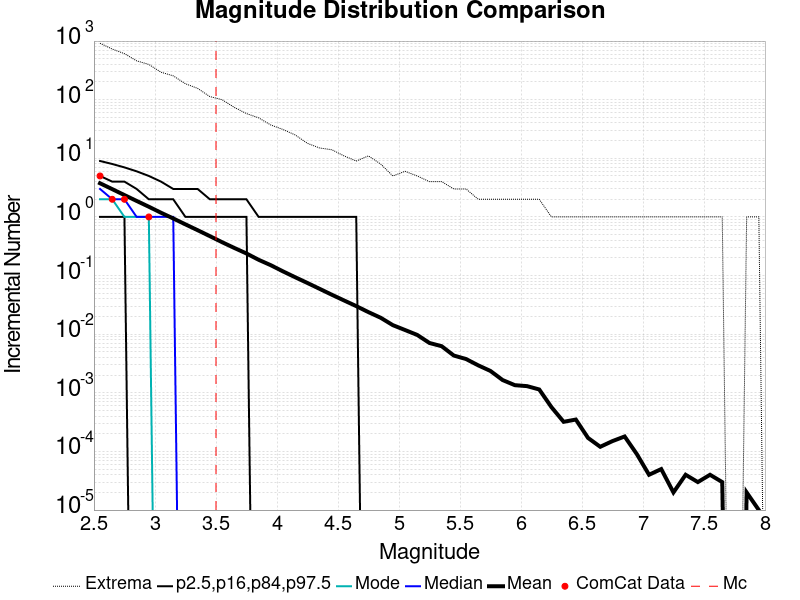

Source data for this figure (header and first rows):
Magnitude, ComCat Data, Simulation Mean, Simulation Median, Simulation Mode, Simulation Minimum, Simulation Maximum, 2.5 %-ile, 16 %-ile, 84 %-ile, 97.5 %-ile
2.55, 5.0, 3.752, 3.0, 2.0, 0.0, 918.0, 0.0, 1.0, 5.0, 9.0
2.65, 2.0, 2.979, 2.0, 2.0, 0.0, 730.0, 0.0, 1.0, 4.0, 8.0
2.75, 2.0, 2.36, 2.0, 1.0, 0.0, 610.0, 0.0, 1.0, 4.0, 7.0
2.85, 0.0, 1.875, 1.0, 1.0, 0.0, 460.0, 0.0, 0.0, 3.0, 6.0
2.95, 1.0, 1.492, 1.0, 1.0, 0.0, 399.0, 0.0, 0.0, 2.0, 5.0
3.05, 0.0, 1.178, 1.0, 0.0, 0.0, 294.0, 0.0, 0.0, 2.0, 4.0
3.15, 0.0, 0.9418, 1.0, 0.0, 0.0, 255.0, 0.0, 0.0, 2.0, 3.0
3.25, 0.0, 0.7465, 0.0, 0.0, 0.0, 187.0, 0.0, 0.0, 1.0, 3.0
3.35, 0.0, 0.5942, 0.0, 0.0, 0.0, 156.0, 0.0, 0.0, 1.0, 3.0
3.45, 0.0, 0.4704, 0.0, 0.0, 0.0, 113.0, 0.0, 0.0, 1.0, 2.0
3.55, 0.0, 0.3712, 0.0, 0.0, 0.0, 100.0, 0.0, 0.0, 1.0, 2.0
3.65, 0.0, 0.2961, 0.0, 0.0, 0.0, 74.0, 0.0, 0.0, 1.0, 2.0
3.75, 0.0, 0.2382, 0.0, 0.0, 0.0, 58.0, 0.0, 0.0, 1.0, 2.0
3.85, 0.0, 0.1857, 0.0, 0.0, 0.0, 49.0, 0.0, 0.0, 0.0, 1.0
3.95, 0.0, 0.15, 0.0, 0.0, 0.0, 37.0, 0.0, 0.0, 0.0, 1.0
4.05, 0.0, 0.1178, 0.0, 0.0, 0.0, 31.0, 0.0, 0.0, 0.0, 1.0
4.15, 0.0, 0.09353, 0.0, 0.0, 0.0, 25.0, 0.0, 0.0, 0.0, 1.0
4.25, 0.0, 0.0747, 0.0, 0.0, 0.0, 18.0, 0.0, 0.0, 0.0, 1.0
4.35, 0.0, 0.05934, 0.0, 0.0, 0.0, 15.0, 0.0, 0.0, 0.0, 1.0
4.45, 0.0, 0.04709, 0.0, 0.0, 0.0, 14.0, 0.0, 0.0, 0.0, 1.0
4.55, 0.0, 0.03762, 0.0, 0.0, 0.0, 11.0, 0.0, 0.0, 0.0, 1.0
4.65, 0.0, 0.03014, 0.0, 0.0, 0.0, 9.0, 0.0, 0.0, 0.0, 1.0
4.75, 0.0, 0.02378, 0.0, 0.0, 0.0, 11.0, 0.0, 0.0, 0.0, 0.0
4.85, 0.0, 0.01907, 0.0, 0.0, 0.0, 8.0, 0.0, 0.0, 0.0, 0.0
4.95, 0.0, 0.01426, 0.0, 0.0, 0.0, 5.0, 0.0, 0.0, 0.0, 0.0
5.05, 0.0, 0.01178, 0.0, 0.0, 0.0, 6.0, 0.0, 0.0, 0.0, 0.0
5.15, 0.0, 0.00971, 0.0, 0.0, 0.0, 5.0, 0.0, 0.0, 0.0, 0.0
5.25, 0.0, 0.00708, 0.0, 0.0, 0.0, 4.0, 0.0, 0.0, 0.0, 0.0
5.35, 0.0, 0.00624, 0.0, 0.0, 0.0, 4.0, 0.0, 0.0, 0.0, 0.0
5.45, 0.0, 0.00432, 0.0, 0.0, 0.0, 3.0, 0.0, 0.0, 0.0, 0.0
5.55, 0.0, 0.00377, 0.0, 0.0, 0.0, 3.0, 0.0, 0.0, 0.0, 0.0
5.65, 0.0, 0.00294, 0.0, 0.0, 0.0, 2.0, 0.0, 0.0, 0.0, 0.0
5.75, 0.0, 0.00236, 0.0, 0.0, 0.0, 2.0, 0.0, 0.0, 0.0, 0.0
5.85, 0.0, 0.00165, 0.0, 0.0, 0.0, 2.0, 0.0, 0.0, 0.0, 0.0
5.95, 0.0, 0.00135, 0.0, 0.0, 0.0, 2.0, 0.0, 0.0, 0.0, 0.0
6.05, 0.0, 0.0013, 0.0, 0.0, 0.0, 2.0, 0.0, 0.0, 0.0, 0.0
6.15, 0.0, 0.00114, 0.0, 0.0, 0.0, 2.0, 0.0, 0.0, 0.0, 0.0
6.25, 0.0, 5.7E-4, 0.0, 0.0, 0.0, 1.0, 0.0, 0.0, 0.0, 0.0
6.35, 0.0, 3.2E-4, 0.0, 0.0, 0.0, 1.0, 0.0, 0.0, 0.0, 0.0
6.45, 0.0, 3.5E-4, 0.0, 0.0, 0.0, 1.0, 0.0, 0.0, 0.0, 0.0
6.55, 0.0, 1.7E-4, 0.0, 0.0, 0.0, 1.0, 0.0, 0.0, 0.0, 0.0
6.65, 0.0, 1.2E-4, 0.0, 0.0, 0.0, 1.0, 0.0, 0.0, 0.0, 0.0
6.75, 0.0, 1.5E-4, 0.0, 0.0, 0.0, 1.0, 0.0, 0.0, 0.0, 0.0
6.85, 0.0, 1.8E-4, 0.0, 0.0, 0.0, 1.0, 0.0, 0.0, 0.0, 0.0
6.95, 0.0, 9.0E-5, 0.0, 0.0, 0.0, 1.0, 0.0, 0.0, 0.0, 0.0
7.05, 0.0, 4.0E-5, 0.0, 0.0, 0.0, 1.0, 0.0, 0.0, 0.0, 0.0
7.15, 0.0, 5.0E-5, 0.0, 0.0, 0.0, 1.0, 0.0, 0.0, 0.0, 0.0
7.25, 0.0, 2.0E-5, 0.0, 0.0, 0.0, 1.0, 0.0, 0.0, 0.0, 0.0
7.35, 0.0, 4.0E-5, 0.0, 0.0, 0.0, 1.0, 0.0, 0.0, 0.0, 0.0
7.45, 0.0, 3.0E-5, 0.0, 0.0, 0.0, 1.0, 0.0, 0.0, 0.0, 0.0
7.55, 0.0, 4.0E-5, 0.0, 0.0, 0.0, 1.0, 0.0, 0.0, 0.0, 0.0
7.65, 0.0, 3.0E-5, 0.0, 0.0, 0.0, 1.0, 0.0, 0.0, 0.0, 0.0
7.75, 0.0, 0.0, 0.0, 0.0, 0.0, 0.0, 0.0, 0.0, 0.0, 0.0
7.85, 0.0, 2.0E-5, 0.0, 0.0, 0.0, 1.0, 0.0, 0.0, 0.0, 0.0
7.95, 0.0, 1.0E-5, 0.0, 0.0, 0.0, 1.0, 0.0, 0.0, 0.0, 0.0
8.05, 0.0, 0.0, 0.0, 0.0, 0.0, 0.0, 0.0, 0.0, 0.0, 0.0
8.15, 0.0, 0.0, 0.0, 0.0, 0.0, 0.0, 0.0, 0.0, 0.0, 0.0
8.25, 0.0, 0.0, 0.0, 0.0, 0.0, 0.0, 0.0, 0.0, 0.0, 0.0
8.35, 0.0, 0.0, 0.0, 0.0, 0.0, 0.0, 0.0, 0.0, 0.0, 0.0
8.45, 0.0, 0.0, 0.0, 0.0, 0.0, 0.0, 0.0, 0.0, 0.0, 0.0
... 6 more rows
